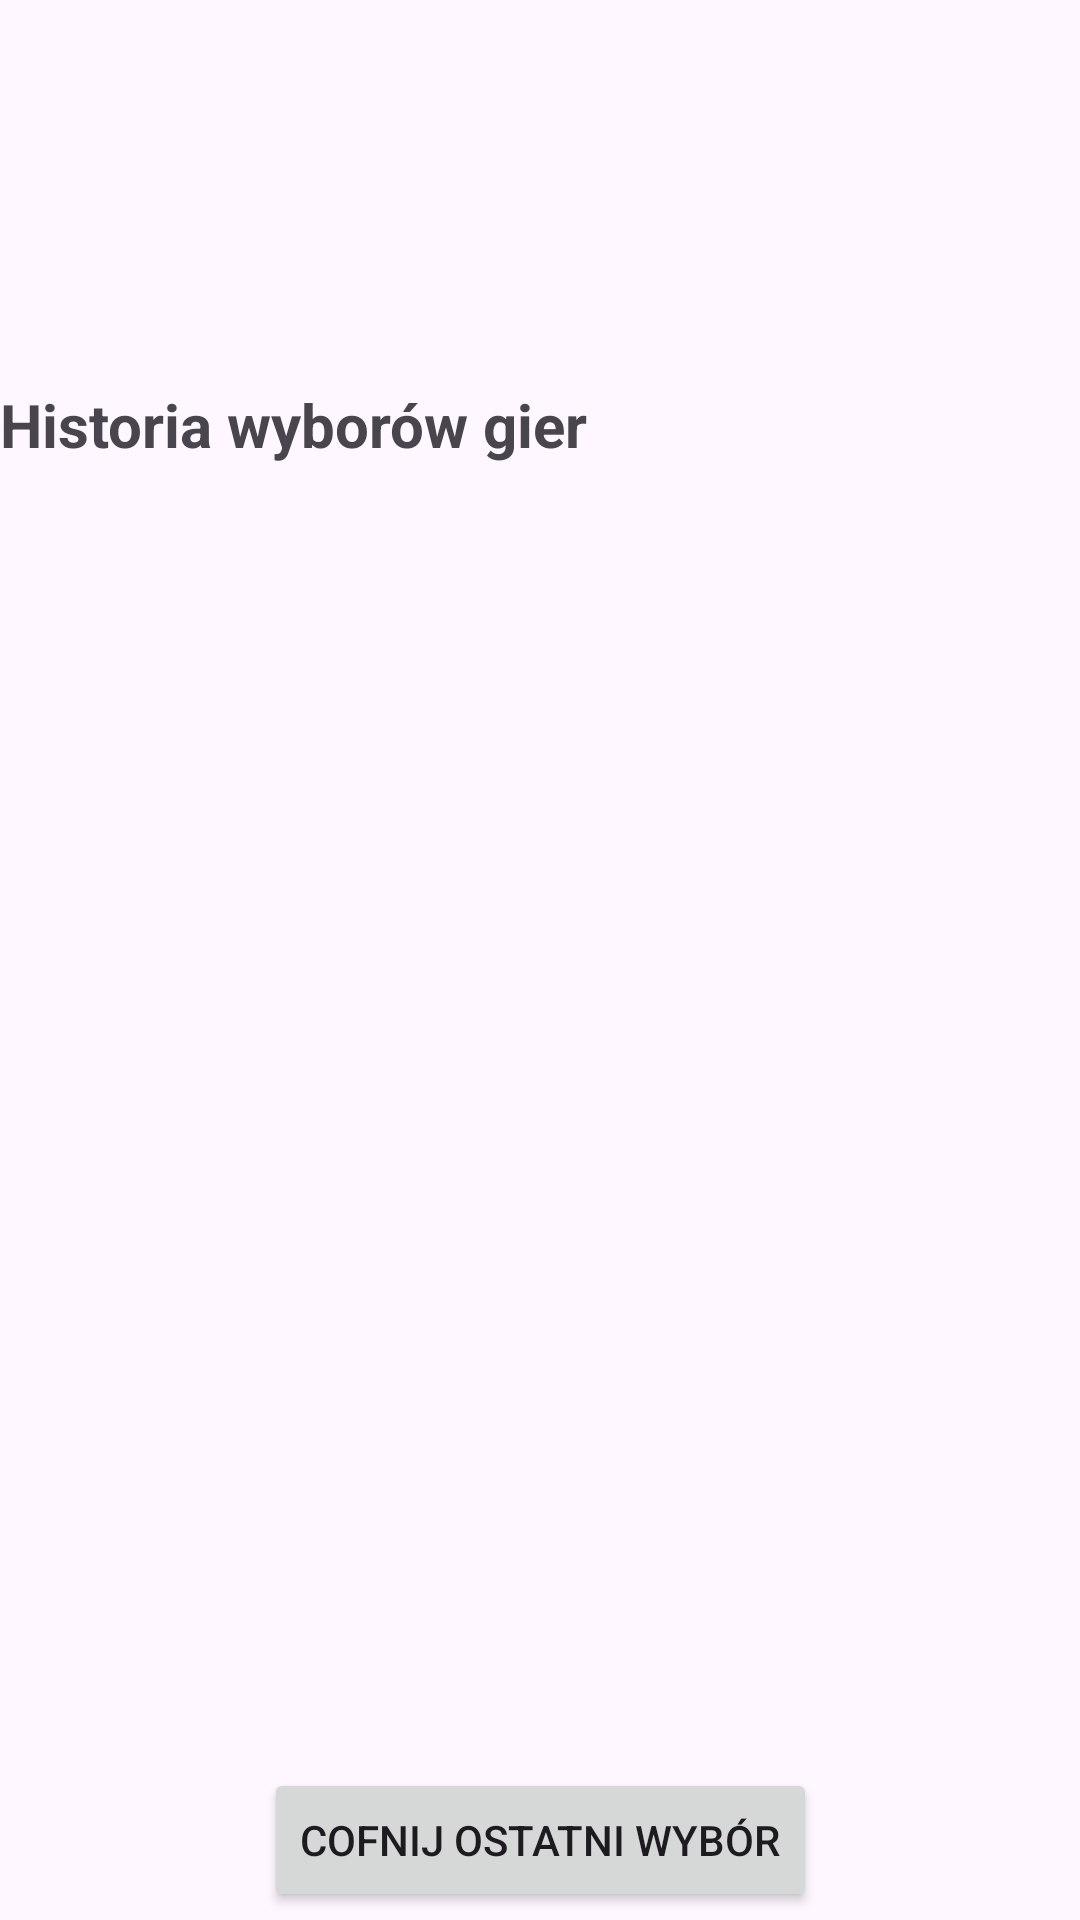

Layout XML and referenced resources for this Android screen:
<!-- AndroidManifest.xml: application theme Theme.AppRafaL -->
<!-- res/layout/activity_game_history.xml -->
<?xml version="1.0" encoding="utf-8"?>
<androidx.constraintlayout.widget.ConstraintLayout xmlns:android="http://schemas.android.com/apk/res/android"
    xmlns:app="http://schemas.android.com/apk/res-auto"
    xmlns:tools="http://schemas.android.com/tools"
    android:layout_width="match_parent"
    android:layout_height="match_parent"
    android:backgroundTint="#00BCD4">

    <TextView
        android:id="@+id/titleText"
        android:layout_width="match_parent"
        android:layout_height="0dp"
        android:layout_marginTop="128dp"
        android:paddingBottom="12dp"
        android:text="Historia wyborów gier"
        android:textSize="20sp"
        android:textStyle="bold"
        app:layout_constraintEnd_toEndOf="parent"
        app:layout_constraintStart_toStartOf="parent"
        app:layout_constraintTop_toTopOf="parent" />

    <androidx.recyclerview.widget.RecyclerView
        android:id="@+id/historyRecyclerView"
        android:layout_width="441dp"
        android:layout_height="420dp"
        app:layout_constraintBottom_toBottomOf="parent"
        app:layout_constraintEnd_toEndOf="parent"
        app:layout_constraintHorizontal_bias="0.0"
        app:layout_constraintStart_toStartOf="parent"
        app:layout_constraintTop_toBottomOf="@+id/titleText"
        app:layout_constraintVertical_bias="0.0" />

    <Button
        android:id="@+id/undoLastPickButton"
        android:layout_width="wrap_content"
        android:layout_height="wrap_content"
        android:text="Cofnij ostatni wybór"
        android:textColorLink="#00BCD4"
        app:layout_constraintBottom_toBottomOf="parent"
        app:layout_constraintEnd_toEndOf="parent"
        app:layout_constraintStart_toStartOf="parent"
        app:layout_constraintTop_toBottomOf="@+id/historyRecyclerView"
        app:layout_constraintVertical_bias="0.476"
         />


</androidx.constraintlayout.widget.ConstraintLayout>
<!-- resources referenced by this layout -->
<resources>
  <style name="Theme.AppRafaL" parent="Base.Theme.AppRafaL" />
  <style name="Base.Theme.AppRafaL" parent="Theme.Material3.DayNight.NoActionBar">
          
          
      </style>
</resources>
